4-way image classification set "dataset-roboflow" from GitHub (RafaelMoraesCruz/CESAR-school); label vocabulary: cachorro, cavalo, gato, porco.

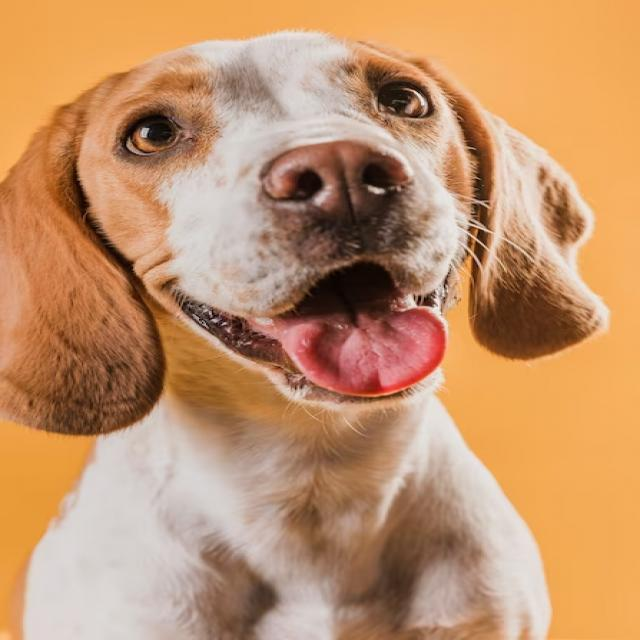
Label: cachorro

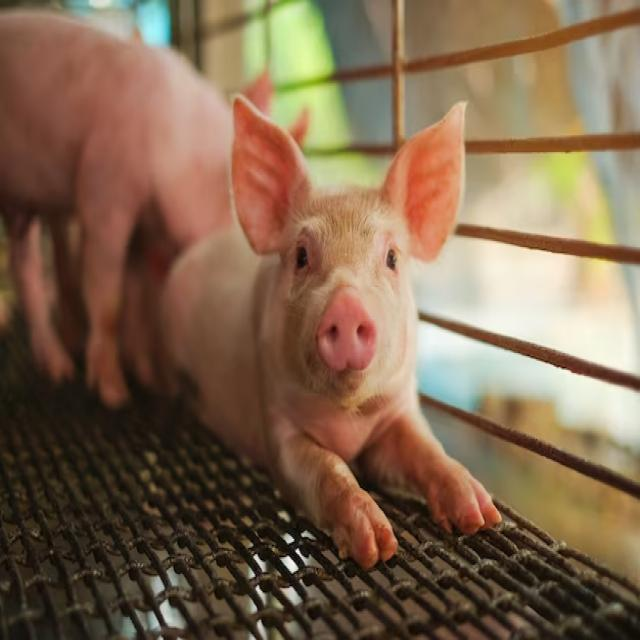
Label: porco

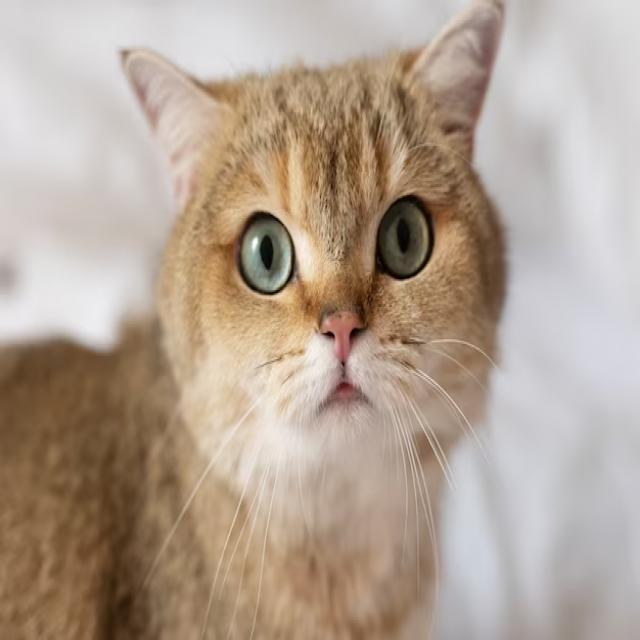
Label: gato

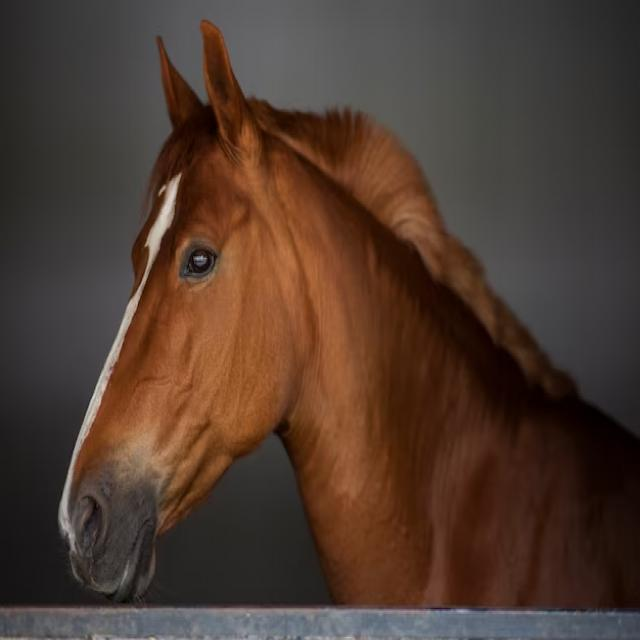
Label: cavalo

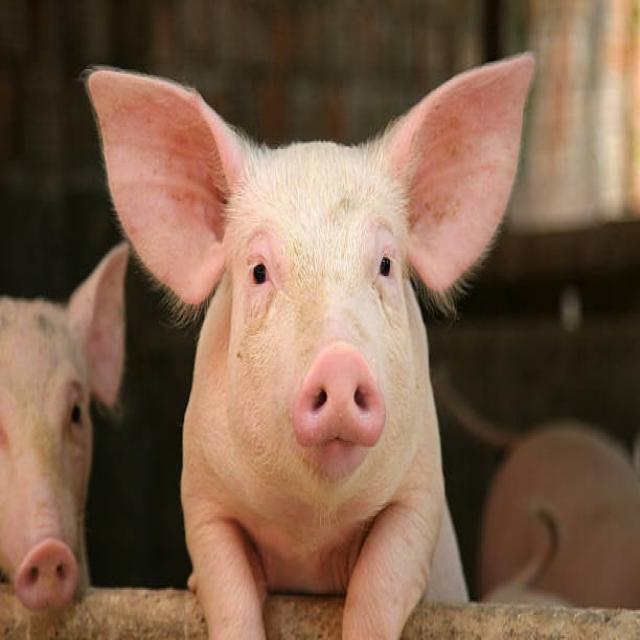
Label: porco

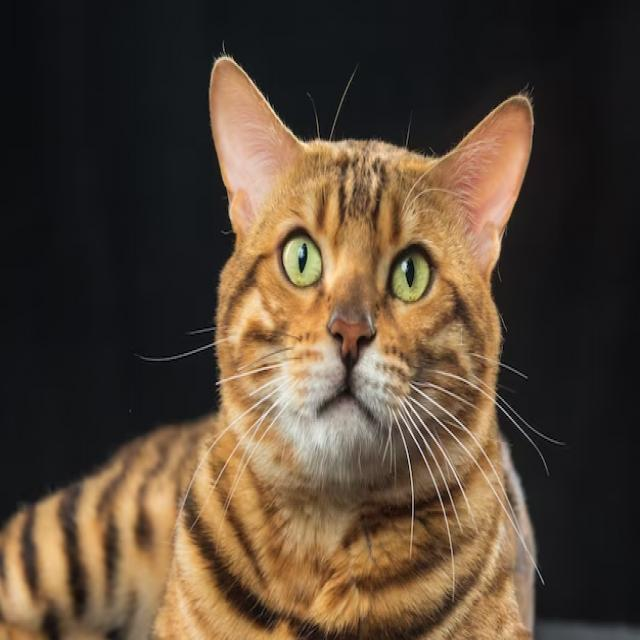
Label: gato
